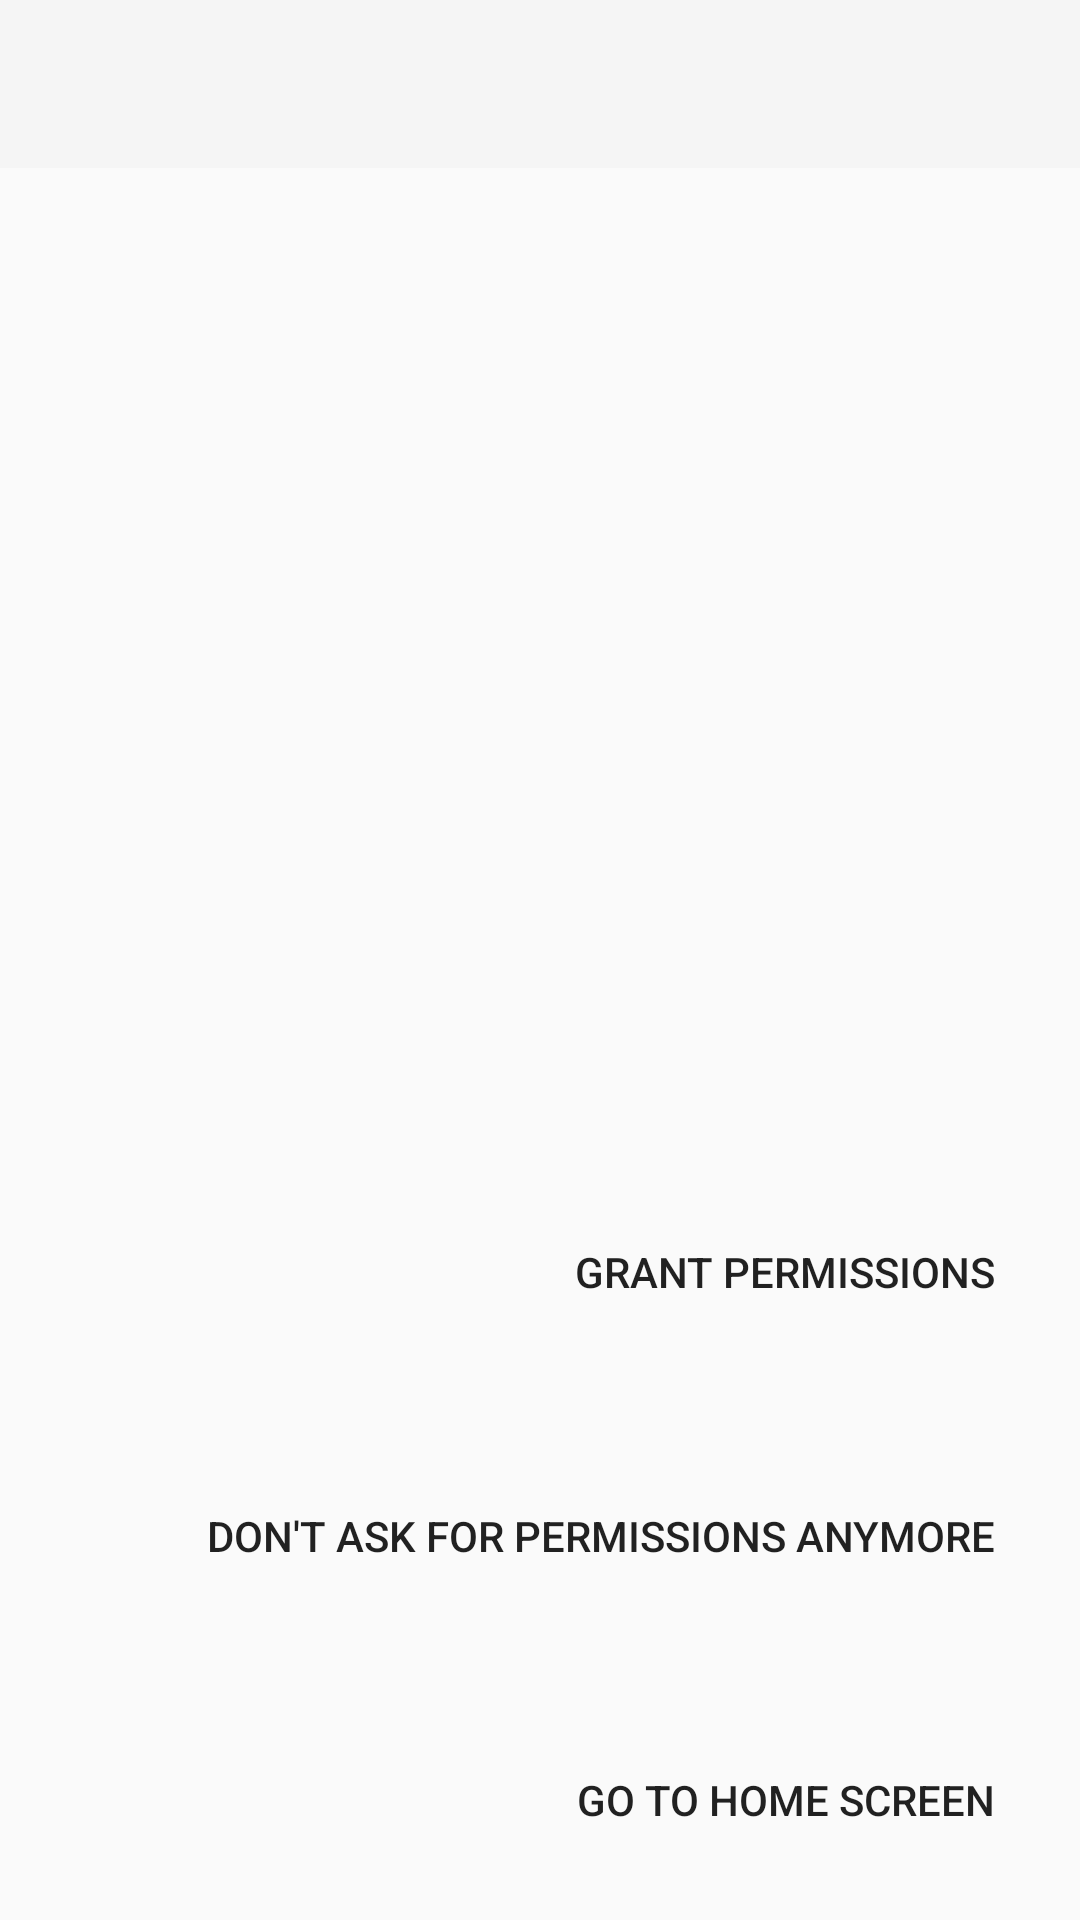

Android layout source for this screen:
<!-- AndroidManifest.xml: activity theme AppTheme -->
<!-- res/layout/activity_main.xml -->
<?xml version="1.0" encoding="utf-8"?>
<LinearLayout
    android:id="@+id/activity_main"
    xmlns:android="http://schemas.android.com/apk/res/android"
    xmlns:tools="http://schemas.android.com/tools"
    android:layout_width="match_parent"
    android:layout_height="match_parent"
    android:orientation="vertical"
    android:fitsSystemWindows="true"
    tools:context="org.example.todoagenda.MainActivity">

    <include layout="@layout/action_bar" />

    <TextView
        android:id="@+id/message"
        android:layout_width="match_parent"
        android:layout_height="wrap_content"
        android:paddingEnd="@dimen/activity_horizontal_margin"
        android:paddingStart="@dimen/activity_horizontal_margin"
        android:paddingTop="24dp"
        android:textSize="16sp"
        tools:text="@string/permissions_justification" />

    <ListView
        android:id="@+id/instancesList"
        android:layout_width="match_parent"
        android:layout_height="0dp"
        android:layout_marginTop="@dimen/activity_vertical_margin"
        android:layout_weight="0.1"
        android:scrollbars="vertical" />

    <LinearLayout
        android:id="@+id/buttons"
        android:layout_width="match_parent"
        android:layout_height="wrap_content"
        android:gravity="end"
        android:orientation="vertical">

        <Button
            android:id="@+id/grant_permissions"
            style="@style/Widget.AppCompat.Button.Borderless"
            android:layout_width="wrap_content"
            android:layout_height="wrap_content"
            android:layout_marginBottom="@dimen/activity_horizontal_margin"
            android:layout_marginEnd="@dimen/activity_vertical_margin"
            android:layout_marginStart="@dimen/activity_vertical_margin"
            android:layout_marginTop="24dp"
            android:onClick="onGrantPermissionsButtonClick"
            android:text="@string/grant_permissions" />

        <Button
            android:id="@+id/dont_ask_for_permissions_button"
            style="@style/Widget.AppCompat.Button.Borderless"
            android:layout_width="wrap_content"
            android:layout_height="wrap_content"
            android:layout_marginBottom="@dimen/activity_horizontal_margin"
            android:layout_marginEnd="@dimen/activity_vertical_margin"
            android:layout_marginStart="@dimen/activity_vertical_margin"
            android:layout_marginTop="24dp"
            android:onClick="onDontAskForPermissionsButtonClick"
            android:text="@string/dont_ask_for_permissions" />

        <Button
            android:id="@+id/go_to_home_screen_button"
            style="@style/Widget.AppCompat.Button.Borderless"
            android:layout_width="wrap_content"
            android:layout_height="wrap_content"
            android:layout_marginBottom="@dimen/activity_horizontal_margin"
            android:layout_marginEnd="@dimen/activity_vertical_margin"
            android:layout_marginStart="@dimen/activity_vertical_margin"
            android:layout_marginTop="24dp"
            android:onClick="onHomeButtonClick"
            android:text="@string/go_to_home_screen" />
    </LinearLayout>

</LinearLayout>
<!-- res/layout/action_bar.xml (included above) -->
<?xml version="1.0" encoding="utf-8"?>
<androidx.appcompat.widget.Toolbar
    xmlns:android="http://schemas.android.com/apk/res/android"
    xmlns:tools="http://schemas.android.com/tools"
    android:id="@+id/my_action_bar"
    android:layout_height="wrap_content"
    android:layout_width="match_parent"
    android:minHeight="?attr/actionBarSize"
    android:background="?attr/colorPrimary"
    android:theme="@style/ThemeOverlay.AppCompat.ActionBar"
    tools:context=".MainActivity"/>
<!-- resources referenced by this layout -->
<resources>
  <dimen name="activity_horizontal_margin">16dp</dimen>
  <dimen name="activity_vertical_margin">16dp</dimen>
  <string name="dont_ask_for_permissions">Don\'t ask for permissions anymore</string>
  <string name="go_to_home_screen">Go to home screen</string>
  <string name="grant_permissions">Grant permissions</string>
  <string name="permissions_justification">Welcome to the Todo Agenda, the easy access to your calendars and tasks.\n\n
          To make the most of the widget you need to grant it access to your calendars and tasks.</string>
  <style name="AppTheme" parent="Theme.AppCompat.Light.NoActionBar" />
</resources>
